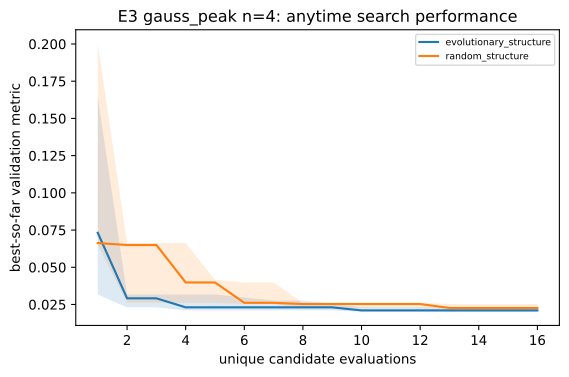

Source data for this figure (header and first rows):
task, n_qubits, arm, unique_evaluations, median_best_val, q25, q75
gauss_peak, 4, evolutionary_structure, 1, 0.07315, 0.03173, 0.1645
gauss_peak, 4, evolutionary_structure, 2, 0.02913, 0.02306, 0.03173
gauss_peak, 4, evolutionary_structure, 3, 0.02913, 0.02306, 0.03173
gauss_peak, 4, evolutionary_structure, 4, 0.02306, 0.02103, 0.03173
gauss_peak, 4, evolutionary_structure, 5, 0.02306, 0.02103, 0.03173
gauss_peak, 4, evolutionary_structure, 6, 0.02306, 0.02103, 0.02972
gauss_peak, 4, evolutionary_structure, 7, 0.02306, 0.02103, 0.02764
gauss_peak, 4, evolutionary_structure, 8, 0.02306, 0.02103, 0.02764
gauss_peak, 4, evolutionary_structure, 9, 0.02306, 0.02103, 0.0254
gauss_peak, 4, evolutionary_structure, 10, 0.02103, 0.02012, 0.02306
gauss_peak, 4, evolutionary_structure, 11, 0.02103, 0.02012, 0.02306
gauss_peak, 4, evolutionary_structure, 12, 0.02103, 0.02012, 0.02306
gauss_peak, 4, evolutionary_structure, 13, 0.02103, 0.01995, 0.02306
gauss_peak, 4, evolutionary_structure, 14, 0.02103, 0.01995, 0.02306
gauss_peak, 4, evolutionary_structure, 15, 0.02103, 0.01995, 0.02306
gauss_peak, 4, evolutionary_structure, 16, 0.02103, 0.01995, 0.02306
gauss_peak, 4, random_structure, 1, 0.06624, 0.06497, 0.2005
gauss_peak, 4, random_structure, 2, 0.06497, 0.02611, 0.06624
gauss_peak, 4, random_structure, 3, 0.06497, 0.02611, 0.06624
gauss_peak, 4, random_structure, 4, 0.03978, 0.02611, 0.06624
gauss_peak, 4, random_structure, 5, 0.03978, 0.02611, 0.04146
gauss_peak, 4, random_structure, 6, 0.02611, 0.0253, 0.03978
gauss_peak, 4, random_structure, 7, 0.02611, 0.0253, 0.03978
gauss_peak, 4, random_structure, 8, 0.0253, 0.02265, 0.02611
gauss_peak, 4, random_structure, 9, 0.0253, 0.02265, 0.02611
gauss_peak, 4, random_structure, 10, 0.0253, 0.02265, 0.02611
gauss_peak, 4, random_structure, 11, 0.0253, 0.02265, 0.02611
gauss_peak, 4, random_structure, 12, 0.0253, 0.02265, 0.02611
gauss_peak, 4, random_structure, 13, 0.02265, 0.02235, 0.0253
gauss_peak, 4, random_structure, 14, 0.02265, 0.02235, 0.0253
gauss_peak, 4, random_structure, 15, 0.02265, 0.02235, 0.0253
gauss_peak, 4, random_structure, 16, 0.02265, 0.02235, 0.0253
